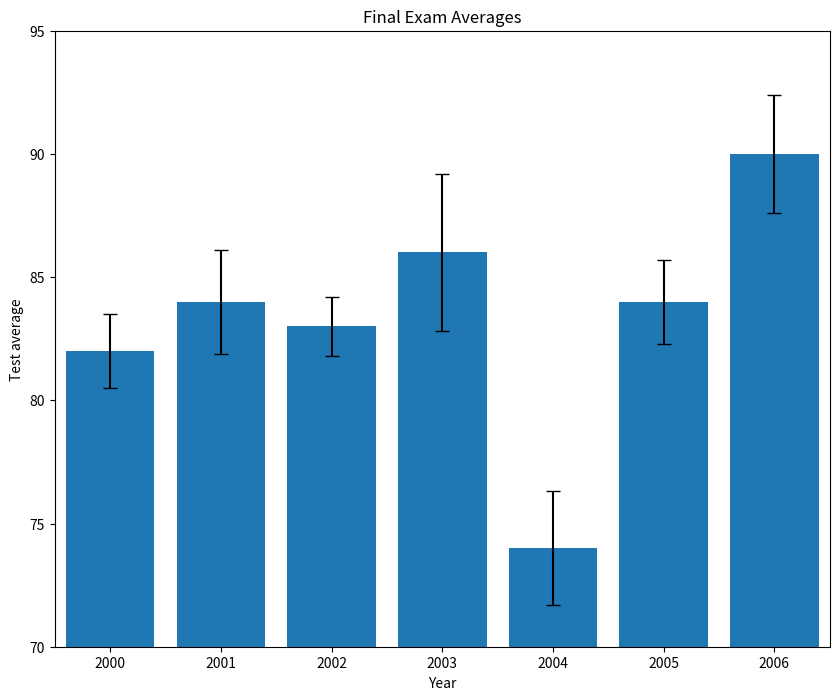
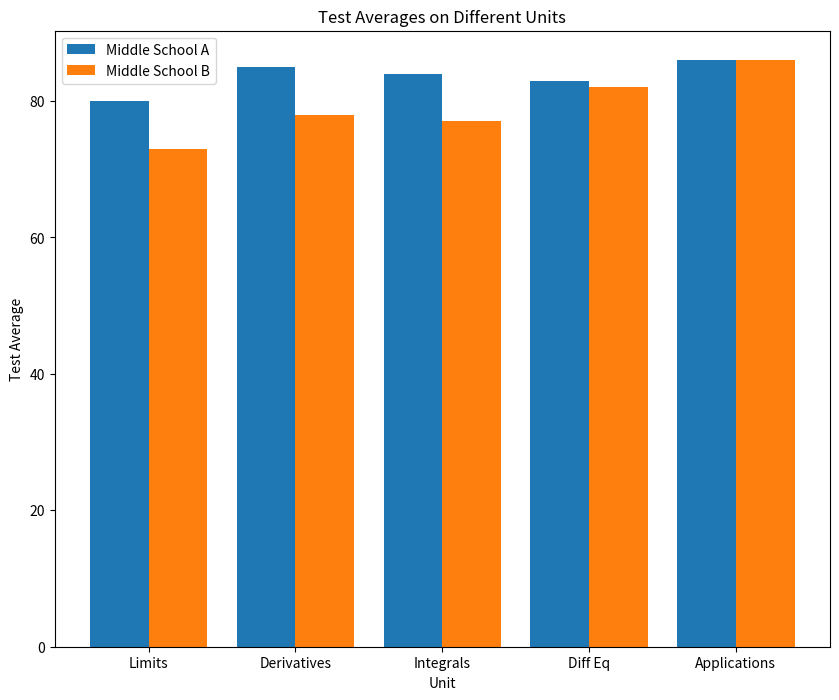
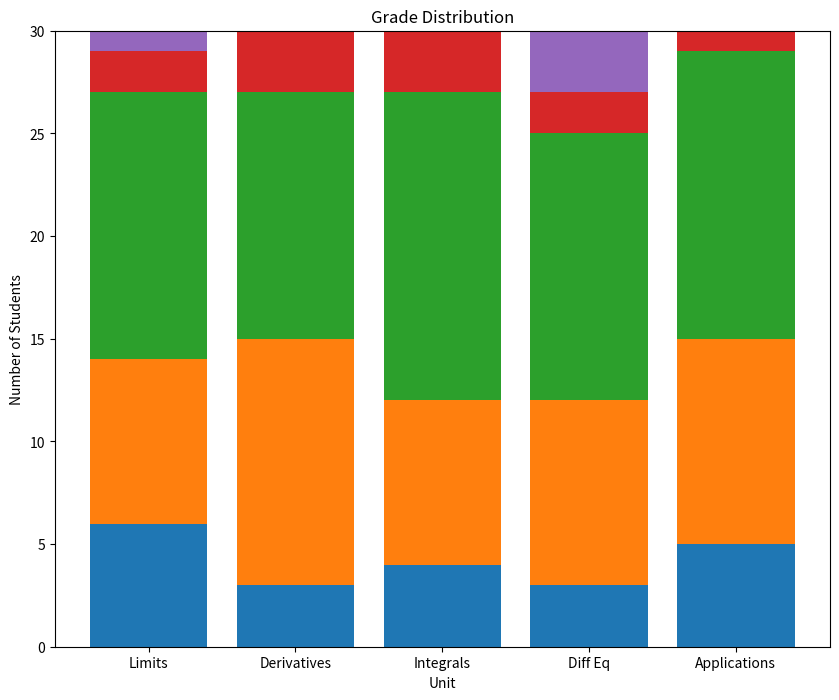
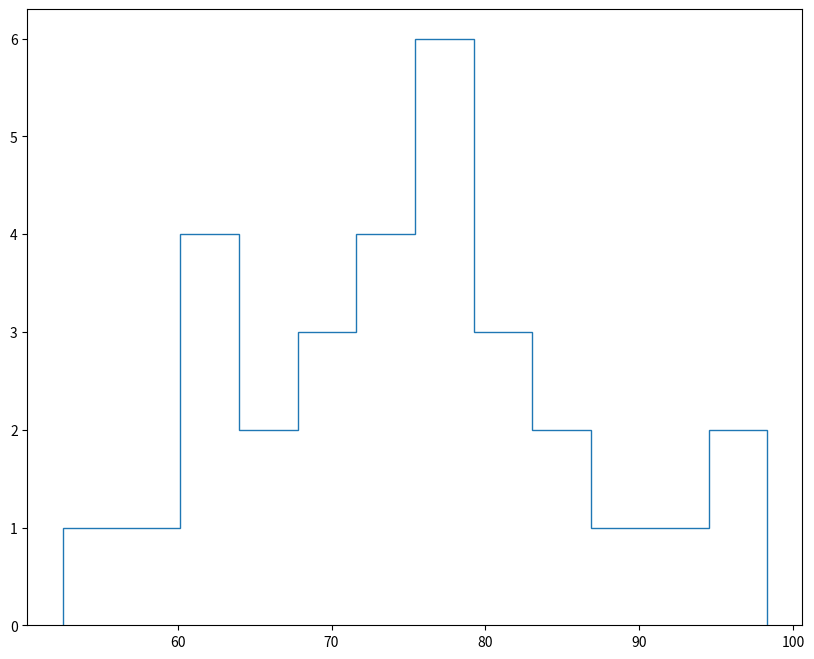

Here is the Python script that generated these plots, in order: (Note: this script raises an exception after producing the figures.)
#Bar Chart with error
from matplotlib import pyplot as plt

past_years_averages = [82, 84, 83, 86, 74, 84, 90]
years = [2000, 2001, 2002, 2003, 2004, 2005, 2006]
error = [1.5, 2.1, 1.2, 3.2, 2.3, 1.7, 2.4]
plt.figure(figsize=(10, 8))
plt.bar(range(len(years)), past_years_averages, yerr = error, capsize = 5)
plt.axis([-0.5, 6.5, 70, 95])
ax = plt.subplot()
ax.set_xticks(range(len(years)))
ax.set_xticklabels(years)
plt.title("Final Exam Averages")
plt.xlabel("Year")
plt.ylabel("Test average")
plt.savefig('my_bar_chart.png')
plt.show()

#Side by side bars
from matplotlib import pyplot as plt

unit_topics = ['Limits', 'Derivatives', 'Integrals', 'Diff Eq', 'Applications']
middle_school_a = [80, 85, 84, 83, 86]
middle_school_b = [73, 78, 77, 82, 86]

def create_x(t, w, n, d):
    return [t*x + w*n for x in range(d)]
school_a_x = [0.8, 2.8, 4.8, 6.8, 8.8]
school_b_x = [1.6, 3.6, 5.6, 7.6, 9.6]
middle_x = [ (a + b) / 2.0 for a, b in zip(school_a_x, school_b_x)]

plt.figure(figsize=(10, 8))
ax = plt.subplot()
plt.bar(create_x(2, 0.8, 1, 5), middle_school_a)
plt.bar(create_x(2, 0.8, 2, 5), middle_school_b)
ax.set_xticks(middle_x)
ax.set_xticklabels(unit_topics)
plt.legend(['Middle School A', 'Middle School B'])
plt.title('Test Averages on Different Units')
plt.xlabel('Unit')
plt.ylabel('Test Average')
plt.savefig('my_side_by_side.png')
plt.show()

#Stacked Bars

from matplotlib import pyplot as plt
import numpy as np

unit_topics = ['Limits', 'Derivatives', 'Integrals', 'Diff Eq', 'Applications']
As = [6, 3, 4, 3, 5]
Bs = [8, 12, 8, 9, 10]
Cs = [13, 12, 15, 13, 14]
Ds = [2, 3, 3, 2, 1]
Fs = [1, 0, 0, 3, 0]

x = range(5)

c_bottom = np.add(As, Bs)
d_bottom = np.add(Cs, c_bottom)
f_bottom = np.add(Ds, d_bottom)

plt.figure(figsize=(10, 8))
plt.bar(x, As)
plt.bar(x, Bs, bottom = As)
plt.bar(x, Cs, bottom = c_bottom)
plt.bar(x, Ds, bottom = d_bottom)
plt.bar(x, Fs, bottom = f_bottom)
ax = plt.subplot()
ax.set_xticks(range(len(unit_topics)))
ax.set_xticklabels(unit_topics)
plt.title('Grade Distribution')
plt.xlabel('Unit')
plt.ylabel('Number of Students')
plt.savefig('my_stacked_bar.png')
plt.show()

#Histograms

from matplotlib import pyplot as plt

exam_scores1 = [62.58, 67.63, 81.37, 52.53, 62.98, 72.15, 59.05, 73.85, 97.24, 76.81, 89.34, 74.44, 68.52, 85.13, 90.75, 70.29, 75.62, 85.38, 77.82, 98.31, 79.08, 61.72, 71.33, 80.77, 80.31, 78.16, 61.15, 64.99, 72.67, 78.94]
exam_scores2 = [72.38, 71.28, 79.24, 83.86, 84.42, 79.38, 75.51, 76.63, 81.48,78.81,79.23,74.38,79.27,81.07,75.42,90.35,82.93,86.74,81.33,95.1,86.57,83.66,85.58,81.87,92.14,72.15,91.64,74.21,89.04,76.54,81.9,96.5,80.05,74.77,72.26,73.23,92.6,66.22,70.09,77.2]

plt.figure(figsize=(10, 8))
plt.hist(exam_scores1, bins=12, normed=True, histtype='step', linewidth=2)
plt.hist(exam_scores2, bins=12, normed=True, histtype='step', linewidth=2)
plt.legend(['1st Yr Teaching', '2nd Yr Teaching'])
plt.title('Final Exam Score Distribution')
plt.xlabel('Percentage')
plt.ylabel('Frequency')
plt.savefig('my_histogram.png')
plt.show()

#Pie Chart

from matplotlib import pyplot as plt

unit_topics = ['Limits', 'Derivatives', 'Integrals', 'Diff Eq', 'Applications']
num_hardest_reported = [1, 3, 10, 15, 1]

#Make your plot here
plt.figure(figsize=(10,8))
plt.pie(num_hardest_reported, labels=unit_topics, autopct="%1d%%")

plt.axis('equal')
plt.title('Hardest Topics')

plt.show()
plt.savefig("my_pie_chart.png")

# Line with shaded errorimport codecademylib
from matplotlib import pyplot as plt

hours_reported =[3, 2.5, 2.75, 2.5, 2.75, 3.0, 3.5, 3.25, 3.25,  3.5, 3.5, 3.75, 3.75,4, 4.0, 3.75,  4.0, 4.25, 4.25, 4.5, 4.5, 5.0, 5.25, 5, 5.25, 5.5, 5.5, 5.75, 5.25, 4.75]
exam_scores = [52.53, 59.05, 61.15, 61.72, 62.58, 62.98, 64.99, 67.63, 68.52, 70.29, 71.33, 72.15, 72.67, 73.85, 74.44, 75.62, 76.81, 77.82, 78.16, 78.94, 79.08, 80.31, 80.77, 81.37, 85.13, 85.38, 89.34, 90.75, 97.24, 98.31]

# Create your figure here
plt.figure(figsize=(10, 8))
plt.plot(exam_scores, hours_reported, linewidth = 2)
hours_lower_bound = [i - i*0.2 for i in hours_reported]
hours_upper_bound = [i + i*0.2 for i in hours_reported]

# Create your hours_lower_bound and hours_upper_bound lists here 
plt.fill_between(exam_scores, hours_reported, hours_lower_bound, hours_upper_bound, alpha=0.2)
plt.title('Time spent studying vs final exam scores')
plt.xlabel('Score')
plt.ylabel('Hours studying (self-reported)')
plt.savefig('my_line_graph.png')

plt.show()